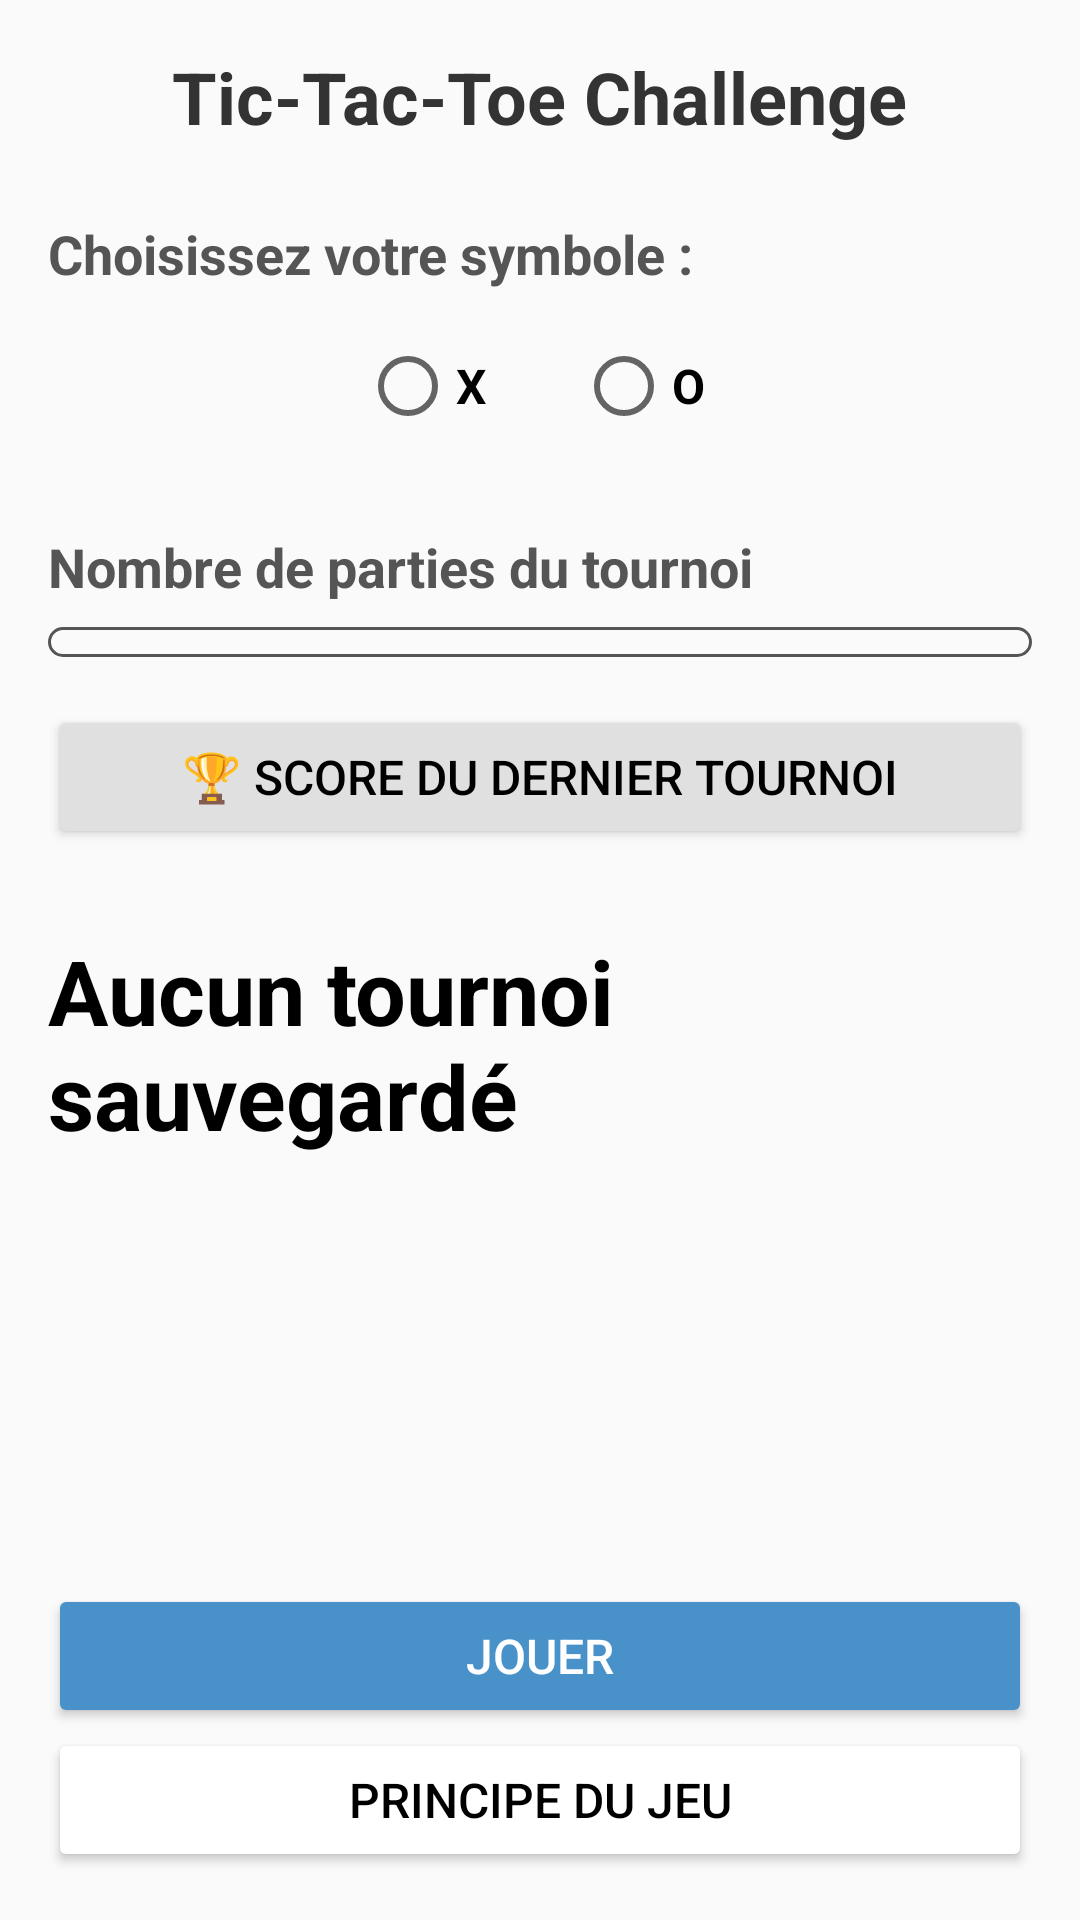

This screen was rendered from an Android layout file. Write that file and the resources it references.
<!-- AndroidManifest.xml: application theme Theme.TicTacToe -->
<!-- res/layout/ecran_daccueil.xml -->
<?xml version="1.0" encoding="utf-8"?>
<LinearLayout xmlns:android="http://schemas.android.com/apk/res/android"
    xmlns:tools="http://schemas.android.com/tools"
    xmlns:app="http://schemas.android.com/apk/res-auto"
    android:id="@+id/mainLayout"
    android:layout_width="match_parent"
    android:layout_height="match_parent"
    android:orientation="vertical"
    android:padding="16dp"
    android:background="#FAFAFA">

    <TextView
        android:id="@+id/titleText"
        android:layout_width="wrap_content"
        android:layout_height="wrap_content"
        android:text="@string/title"
        android:textSize="24sp"
        android:textStyle="bold"
        android:textColor="#333333"
        android:layout_gravity="center"
        android:paddingBottom="24dp" />

    <TextView
        android:id="@+id/symbolText"
        android:layout_width="wrap_content"
        android:layout_height="wrap_content"
        android:text="@string/ch_symbole"
        android:textStyle="bold"

        android:textSize="18sp"
        android:textColor="#555555"
        android:paddingBottom="8dp" />

    <RadioGroup
        android:id="@+id/symbolGroup"
        android:layout_width="wrap_content"
        android:layout_height="wrap_content"
        android:orientation="horizontal"
        android:layout_gravity="center"
        android:paddingBottom="24dp">

        <RadioButton
            android:id="@+id/radioX"
            android:text="@string/X"
            android:textSize="16sp"
            android:textColor="#000000"
            android:layout_marginEnd="24dp"
            android:textStyle="bold"
            android:layout_width="wrap_content"
            android:layout_height="wrap_content"
            android:backgroundTint="#000000"
            />

        <RadioButton
            android:id="@+id/radioO"
            android:text="@string/O"
            android:textSize="16sp"
            android:textColor="#000000"
            android:textStyle="bold"
            android:backgroundTint="#000000"
            android:layout_width="wrap_content"
            android:layout_height="wrap_content" />
    </RadioGroup>

    <TextView
        android:id="@+id/nbrPartieText"
        android:layout_width="wrap_content"
        android:layout_height="wrap_content"
        android:text="@string/nbr_partie"
        android:textSize="18sp"
        android:textColor="#555555"
        android:textStyle="bold"
        android:paddingBottom="8dp" />

    <Spinner
        android:id="@+id/mySpinner"
        android:layout_width="match_parent"
        android:layout_height="wrap_content"
        android:spinnerMode="dropdown"
        android:padding="5dp"
        android:layout_marginBottom="16dp"
        android:background="@drawable/spinner_border"
        android:popupBackground="#fafafa"
        android:textColor="@android:color/black"

        />



    <Button
        android:id="@+id/scoreButton"
        android:layout_width="match_parent"
        android:layout_height="wrap_content"
        android:text="@string/score"
        android:textColor="#000000"
        android:backgroundTint="#E0E0E0"
        android:layout_marginBottom="12dp"
        android:padding="12dp"
        android:textSize="16sp"/>

    <TextView
        android:id="@+id/win"
        android:layout_width="match_parent"
        android:layout_height="wrap_content"
        android:text="@string/aucun_tournoi_sauvegard"
        android:textSize="30sp"
        android:textStyle="bold"
        android:layout_marginTop="15dp"
        android:textColor="@color/black"
    />

    <androidx.constraintlayout.widget.ConstraintLayout
        xmlns:app="http://schemas.android.com/apk/res-auto"
        android:layout_width="match_parent"
        android:layout_height="match_parent">

        <Button
            android:id="@+id/playButton"
            android:layout_width="0dp"
            android:layout_height="wrap_content"
            android:text="@string/jouer"
            android:textColor="#FFFFFF"
            android:backgroundTint="#4892C9"
            android:padding="12dp"
            android:textSize="16sp"
            app:layout_constraintBottom_toTopOf="@id/howButton"
            app:layout_constraintStart_toStartOf="parent"
            app:layout_constraintEnd_toEndOf="parent"
            />

        <Button
            android:id="@+id/howButton"
            android:layout_width="0dp"
            android:layout_height="wrap_content"
            android:text="@string/how"
            android:textColor="#000000"
            android:backgroundTint="#FFFFFF"
            android:padding="12dp"
            android:textSize="16sp"
            app:layout_constraintBottom_toBottomOf="parent"
            app:layout_constraintStart_toStartOf="parent"
            app:layout_constraintEnd_toEndOf="parent"
            />

    </androidx.constraintlayout.widget.ConstraintLayout>


</LinearLayout>
<!-- resources referenced by this layout -->
<resources>
  <!-- drawable spinner_border (drawable) -->
  <?xml version="1.0" encoding="utf-8"?>
  <shape xmlns:android="http://schemas.android.com/apk/res/android"
      android:shape="rectangle">
  
      <solid android:color="#FAFAFA"/>
  
      <stroke
          android:width="1dp"
          android:color="#555555"/>
  
      <corners android:radius="8dp"/>
  
  
  </shape>
  <string name="O">O</string>
  <string name="X">X</string>
  <string name="aucun_tournoi_sauvegard">Aucun tournoi sauvegardé</string>
  <string name="ch_symbole">Choisissez votre symbole :</string>
  <string name="how">Principe du jeu</string>
  <string name="jouer">JOUER</string>
  <string name="nbr_partie">Nombre de parties du tournoi</string>
  <string name="score">🏆 Score du dernier tournoi</string>
  <string name="title">Tic-Tac-Toe Challenge</string>
  <style name="Theme.TicTacToe" parent="Theme.MaterialComponents.DayNight.DarkActionBar">
          
          <item name="colorPrimary">@color/purple_500</item>
          <item name="colorPrimaryVariant">@color/purple_700</item>
          <item name="colorOnPrimary">@color/white</item>
          
          <item name="colorSecondary">@color/teal_200</item>
          <item name="colorSecondaryVariant">@color/teal_700</item>
          <item name="colorOnSecondary">@color/black</item>
          
          <item name="android:statusBarColor">?attr/colorPrimaryVariant</item>
          
  
  
      </style>
  <!-- not gathered from this repository: default colours our renderer supplied (Android Studio template values) -->
  <color name="purple_500">#FF6200EE</color>
  <color name="purple_700">#FF3700B3</color>
  <color name="teal_200">#FF03DAC5</color>
  <color name="teal_700">#FF018786</color>
  <color name="black">#FF000000</color>
  <color name="white">#FFFFFFFF</color>
</resources>
